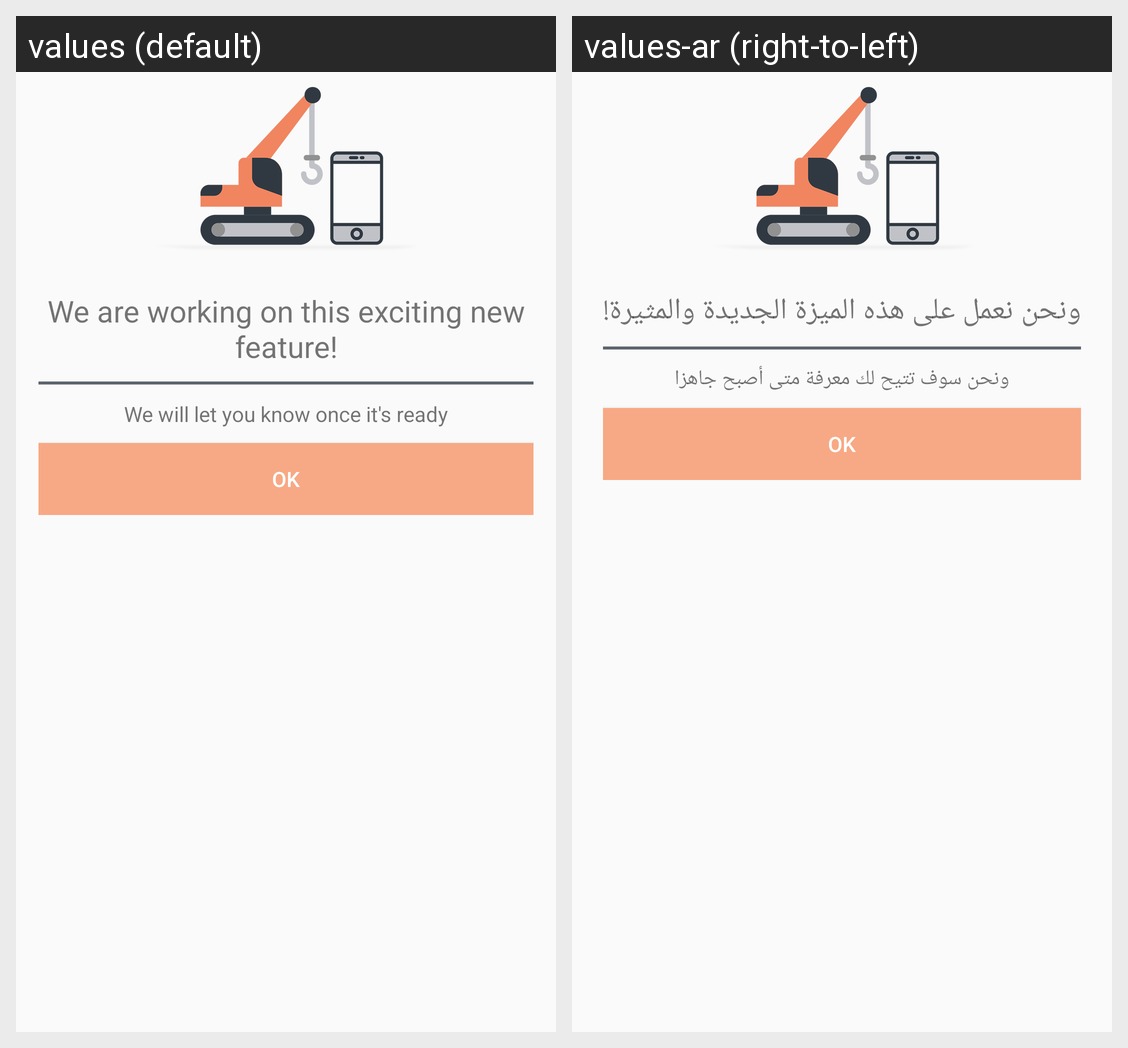

This grid shows one Android layout under two languages. Give, for every string resource on the screen, its name, the default text and each shown locale's text.
Android screen res/layout/inprogress_dialog_layout.xml rendered under 2 locales, left to right: values (default), values-ar (right-to-left). Device: Nexus 5 (rendered at 1080×1920; each locale shown at half size, 540×960, under a caption strip naming it); theme AppTheme.
Strings drawn on this screen, with the default value and each locale's value (text and hints the layout hard-codes, and strings that could not be matched under every locale, appear in the picture but are not listed):

in_progress_msg
  values: We are working on this exciting new feature!
  values-ar: ونحن نعمل على هذه الميزة الجديدة والمثيرة!

we_will_be_let_you
  values: We will let you know once it's ready
  values-ar: ونحن سوف تتيح لك معرفة متى أصبح جاهزا
